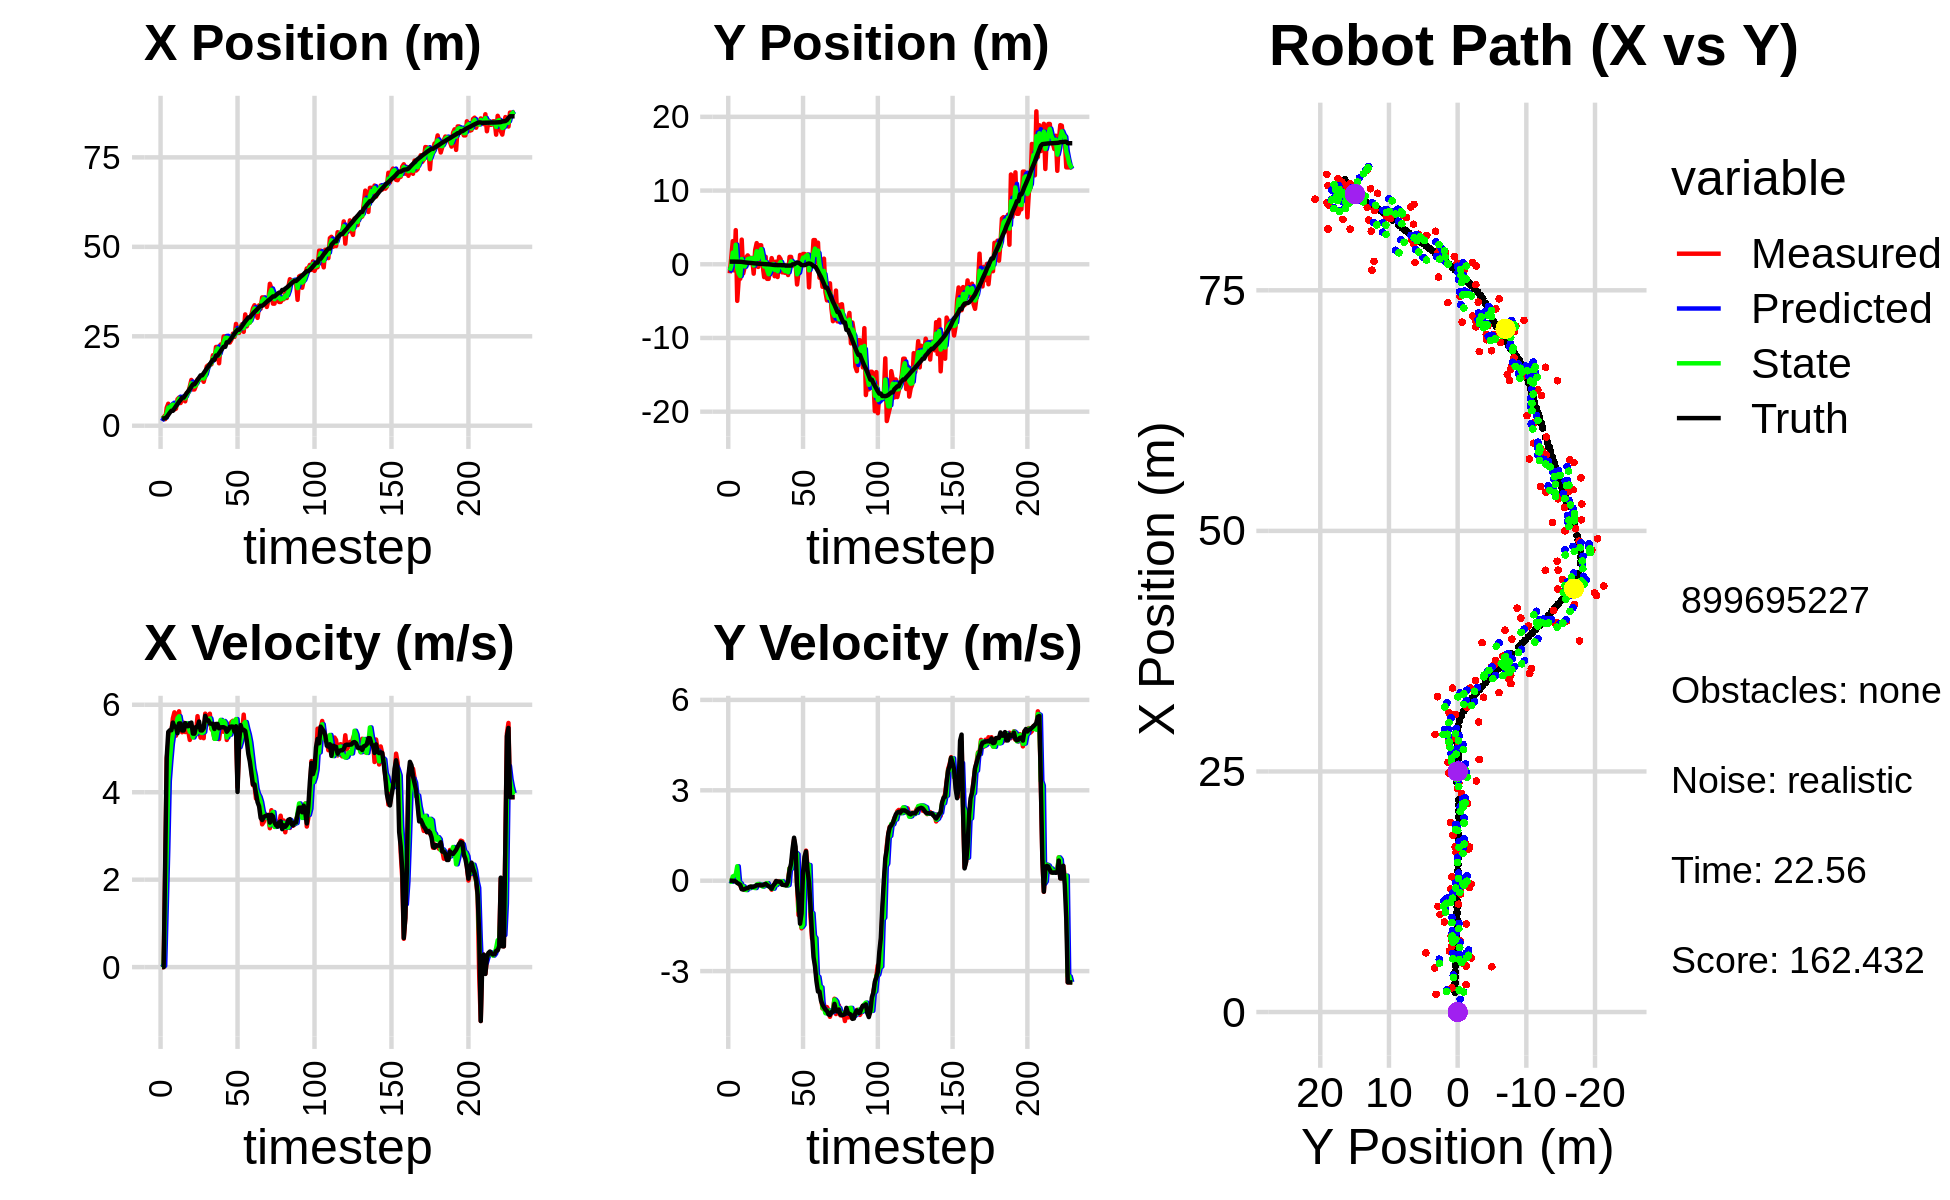

The file beside this chart, header and first rows:
2.839914977989644651e+00, -1.224288642207405742e+00, 0.000000000000000000e+00, -0.000000000000000000e+00, 0.000000000000000000e+00, 0.000000000000000000e+00, 0.000000000000000000e+00, 0.000000000000000000e+00, 1.318306710132858939e+00, -3.738408926464572013e-01, 0.000000000000000000e+00, 0.000000000000000000e+00, 2.053236007743945102e+00, 3.551171425857404529e-01, 0.000000000000000000e+00, 0.000000000000000000e+00, 0.000000000000000000e+00, 1.896330104500520974e-05
2.839914977989644651e+00, -1.224288642207405742e+00, 0.000000000000000000e+00, 0.000000000000000000e+00, 1.318306710132858939e+00, -3.738408926464572013e-01, 0.000000000000000000e+00, 0.000000000000000000e+00, 2.075807895526391000e+00, -8.611894713070338270e-01, 5.357326864800794619e-02, -3.025615038261583040e-02, 2.053236007743945102e+00, 3.551171425857404529e-01, 0.000000000000000000e+00, 0.000000000000000000e+00, 0.000000000000000000e+00, -1.365488278679549694e-04
2.506111830592059331e+00, 8.348157406844125550e-01, 0.000000000000000000e+00, 0.000000000000000000e+00, 2.081165222391191616e+00, -8.642150863452954246e-01, 5.357326864800794619e-02, -3.025615038261583040e-02, 2.278845883452539134e+00, -2.240490048728566164e-01, 2.887118281307055750e-02, -3.669151971472638801e-02, 2.053236007743945102e+00, 3.551171425857404529e-01, 0.000000000000000000e+00, 0.000000000000000000e+00, 0.000000000000000000e+00, -1.365488278679549694e-04
1.845725208861145772e+00, 3.136888795950278030e+00, 2.232999152726995895e+00, -1.990679059846251191e-03, 2.281733001733846411e+00, -2.277181568443292503e-01, 2.887118281307055750e-02, -3.669151971472638801e-02, 2.142441632724512601e+00, 1.582443435405211485e+00, 1.343479507208197976e+00, 1.410910838913461141e-01, 2.114400863714053891e+00, 3.551137988245596788e-01, 2.399999999999999911e+00, -1.000000000000000021e-03, 2.400000095367431641e+00, 8.914819918572902679e-04
5.041038752053959016e+00, -8.342200905212575623e-01, 4.764981806060013980e+00, -1.311928065072883419e-02, 2.276789583445332443e+00, 1.596552543794346191e+00, 1.343479507208197976e+00, 1.410910838913461141e-01, 3.575542491285550906e+00, 6.175518109013840018e-01, 2.676489641817621390e+00, 1.617042915958677163e-01, 2.446149826072281375e+00, 3.547768204217568444e-01, 4.799999999999999822e+00, -1.099999999999999936e-02, 4.800000190734863281e+00, 2.753262873739004135e-03
6.153809308907531417e+00, 4.629263160848565484e+00, 5.104980669970543339e+00, -1.405538926522519397e-02, 3.843191455467313222e+00, 6.337222400609707762e-01, 2.676489641817621390e+00, 1.617042915958677163e-01, 5.068024346960767090e+00, 2.650884144678102405e+00, 4.253761923678469614e+00, 2.009215722991888886e-01, 3.036363602048529842e+00, 3.530938603874032578e-01, 5.378999999999999559e+00, -2.699999999999999969e-02, 5.379000186920166016e+00, 2.753262873739004135e-03
4.708019375616152580e+00, -4.964610360743954232e+00, 5.374849586494430120e+00, -4.021097562430722694e-02, 5.493400539328614052e+00, 2.670976301908021266e+00, 4.253761923678469614e+00, 2.009215722991888886e-01, 5.130014698454446354e+00, -5.901692869893850890e-01, 4.715141722859721440e+00, 4.800810506339741601e-01, 3.656164169299488620e+00, 3.487059851914736108e-01, 5.416999999999999815e+00, -7.599999999999999811e-02, 5.418000221252441406e+00, 7.481181528419256210e-03
5.622391581915826997e+00, -1.964850354734881899e+00, 5.364181532833470989e+00, -9.369646154633962110e-02, 5.601528870740418498e+00, -5.421611819259877230e-01, 4.715141722859721440e+00, 4.800810506339741601e-01, 5.632478516406971281e+00, -1.277605421265565422e+00, 5.110474116163318037e+00, -8.899698519495119475e-02, 4.174352646153214330e+00, 3.406139136167335435e-01, 5.416999999999999815e+00, -1.000000000000000056e-01, 5.418000221252441406e+00, 1.746528036892414093e-02
5.622391581915826997e+00, -1.964850354734881899e+00, 5.691009379398693113e+00, -1.505304599146567723e-01, 6.143525928023302995e+00, -1.286505119785060547e+00, 5.110474116163318037e+00, -8.899698519495119475e-02, 5.901952615983155681e+00, -1.593567094016983043e+00, 5.352157378985164193e+00, -8.208689788962819645e-02, 4.174352646153214330e+00, 3.406139136167335435e-01, 5.592999999999999972e+00, -1.340000000000000080e-01, 5.594999790191650391e+00, 2.644440717995166779e-02
4.567086815650610809e+00, 3.344303113346544620e+00, 5.827035367535851940e+00, -2.637232670712797988e-01, 6.437168353881672189e+00, -1.601775783805945874e+00, 5.352157378985164193e+00, -8.208689788962819645e-02, 5.533353954536267771e+00, 7.173336958720870626e-01, 5.542838743187805228e+00, -1.886426454825023691e-01, 4.818937301785489069e+00, 3.241107285480909206e-01, 5.498999999999999666e+00, -2.810000000000000275e-01, 5.506000041961669922e+00, 4.522770270705223083e-02
4.772379696578971320e+00, -1.244219218719032183e+00, 5.293534588762436321e+00, -2.812362197899685445e-01, 6.087637828855048561e+00, 6.984694313238368757e-01, 5.542838743187805228e+00, -1.886426454825023691e-01, 5.463460734111260209e+00, -2.142542132750339112e-01, 5.477901089473767193e+00, -1.844412637629367635e-01, 5.464586258416216147e+00, 2.960687529009675134e-01, 5.498999999999999666e+00, -2.929999999999999827e-01, 5.506000041961669922e+00, 5.307834595441818237e-02
7.405055404048255241e+00, -3.740426988782607487e-01, 5.702957023255327940e+00, -3.029881165317836467e-01, 6.011250843058636661e+00, -2.326983396513275792e-01, 5.477901089473767193e+00, -1.844412637629367635e-01, 6.698326606379891857e+00, -3.009986275875360384e-01, 5.692693315641847107e+00, -2.981541410466529429e-01, 6.090211868772237302e+00, 2.631170061564693796e-01, 5.349000000000000199e+00, -2.770000000000000240e-01, 5.355999946594238281e+00, 5.307834595441818237e-02
7.876621723610181647e+00, 9.456825022034434092e-01, 5.850848582301795275e+00, -2.683624272510768960e-01, 7.267595937944076212e+00, -3.308140416922013549e-01, 5.692693315641847107e+00, -2.981541410466529429e-01, 7.558991696332293841e+00, 2.759170601040669690e-01, 5.737606572651811732e+00, -3.102591987233215276e-01, 6.704679489544911775e+00, 2.324832442090186413e-01, 5.573000000000000398e+00, -2.520000000000000018e-01, 5.578999996185302734e+00, 4.583514109253883362e-02
6.347672999037460961e+00, 1.203621818397929921e+00, 5.577136658424311833e+00, -2.558080096779552504e-01, 8.132752353597474837e+00, 2.448911402317348052e-01, 5.737606572651811732e+00, -3.102591987233215276e-01, 7.260894473308960428e+00, 6.910989890882028863e-01, 5.536753792237495198e+00, -2.475086326124862623e-01, 7.234189987665371468e+00, 2.083802955803170653e-01, 5.573000000000000398e+00, -2.479999999999999982e-01, 5.578999996185302734e+00, 4.583514109253883362e-02
7.536115885046627660e+00, 8.597956579720797965e-01, 5.371850510446581239e+00, -2.352648178779733201e-01, 7.814569852532709859e+00, 6.663481258269542407e-01, 5.536753792237495198e+00, -2.475086326124862623e-01, 7.678823533483087438e+00, 7.593976453491414480e-01, 5.481018516316812139e+00, -2.478837929017811414e-01, 7.862251281809220949e+00, 1.813692141866687091e-01, 5.411999999999999922e+00, -2.079999999999999905e-01, 5.415999889373779297e+00, 4.376789182424545288e-02
7.536115885046627660e+00, 8.597956579720797965e-01, 5.589372494671572156e+00, -2.014035511068055229e-01, 8.226925385114768119e+00, 7.346092660589633727e-01, 5.481018516316812139e+00, -2.478837929017811414e-01, 7.894791925768230634e+00, 7.918256898310963576e-01, 5.507099383647758195e+00, -2.022916048107064046e-01, 7.862251281809220949e+00, 1.813692141866687091e-01, 5.411999999999999922e+00, -1.970000000000000084e-01, 5.415999889373779297e+00, 3.601771965622901917e-02
6.825337767813870471e+00, 8.596966404559069908e-01, 5.376232325979970916e+00, -2.013137066179936097e-01, 8.445501864133007075e+00, 7.715965293500257616e-01, 5.507099383647758195e+00, -2.022916048107064046e-01, 7.664231635099151063e+00, 8.139080013392540058e-01, 5.507802743537961732e+00, -2.031367720471523586e-01, 8.486845016593584035e+00, 1.582563656662318852e-01, 5.580000000000000071e+00, -2.119999999999999940e-01, 5.584000110626220703e+00, 3.742764145135879517e-02
9.151186790713570218e+00, -1.274250061963640546e+00, 5.532303058875232438e+00, -2.022779592947278327e-01, 8.215011909452947236e+00, 7.935943241345387866e-01, 5.507802743537961732e+00, -2.031367720471523586e-01, 8.665938985373921710e+00, -1.685742304442994222e-01, 5.579381661875300935e+00, -2.302048673400306222e-01, 9.131423950694541603e+00, 1.339084787668883558e-01, 5.509999999999999787e+00, -1.990000000000000102e-01, 5.513999938964843750e+00, 3.654678538441658020e-02
9.362211406015124027e+00, 1.939035325328168913e+00, 5.388399639381887596e+00, -1.970164091372487714e-01, 9.223877151561451271e+00, -1.915947171783024816e-01, 5.579381661875300935e+00, -2.302048673400306222e-01, 9.285745051809248807e+00, 8.342338080403371992e-01, 5.501552788078674538e+00, -2.435700568484323869e-01, 9.667921066045671807e+00, 1.141853616733193577e-01, 5.511000000000000121e+00, -1.819999999999999951e-01, 5.513999938964843750e+00, 3.654678538441658020e-02
1.096925461303202276e+01, 2.871186895471828038e+00, 5.195754889642488550e+00, -1.527568357392266873e-01, 9.835900330617116438e+00, 8.098768023554939743e-01, 5.501552788078674538e+00, -2.435700568484323869e-01, 1.037519361035212562e+01, 1.765136337033429204e+00, 5.381347456733154289e+00, -1.267522204049086609e-01, 1.030344009404772976e+01, 9.442011888258376728e-02, 5.572000000000000064e+00, -1.459999999999999909e-01, 5.573999881744384766e+00, 2.939184941351413727e-02
1.279701209064649525e+01, -3.661465802492795962e-01, 5.517203814726438615e+00, -1.407965065647253100e-01, 1.091332835602544193e+01, 1.752461114992938329e+00, 5.381347456733154289e+00, -1.267522204049086609e-01, 1.183415692151253040e+01, 7.325074257346981810e-01, 5.368872172660333675e+00, -1.070281091217097497e-01, 1.092653465282648995e+01, 7.826717079919674747e-02, 5.592999999999999972e+00, -1.529999999999999971e-01, 5.594999790191650391e+00, 2.551400288939476013e-02
1.013636946715073961e+01, 2.576772196669743664e+00, 5.405956692858228330e+00, -1.486477461039993342e-01, 1.237104413877856324e+01, 7.218046148225272240e-01, 5.368872172660333675e+00, -1.070281091217097497e-01, 1.130830320128068500e+01, 1.588660399457934247e+00, 5.252744789417739035e+00, -1.199760025199527735e-01, 1.156468963634353919e+01, 6.093285791517529665e-02, 5.341000000000000192e+00, -1.370000000000000107e-01, 5.342999935150146484e+00, 2.749010175466537476e-02
1.013636946715073961e+01, 2.576772196669743664e+00, 5.345726771961742507e+00, -1.559160349595861139e-01, 1.183357768022245970e+01, 1.576662799205938992e+00, 5.252744789417739035e+00, -1.199760025199527735e-01, 1.100581926368867869e+01, 2.053191393411823107e+00, 5.347554178485228960e+00, -1.303329665754155153e-01, 1.156468963634353919e+01, 6.093285791517529665e-02, 5.339999999999999858e+00, -1.549999999999999989e-01, 5.342999935150146484e+00, 2.915821410715579987e-02
1.121035891794315908e+01, -1.412250863153175773e-01, 5.356481026733671769e+00, -1.642991724939575626e-01, 1.154057468153720123e+01, 2.040158096754281392e+00, 5.347554178485228960e+00, -1.303329665754155153e-01, 1.138451666238732862e+01, 1.024657866126823746e+00, 5.332297750067875874e+00, -1.949590511108957036e-01, 1.217981147772373696e+01, 4.394815700222593630e-02, 5.493000000000000327e+00, -1.549999999999999989e-01, 5.494999885559082031e+00, 3.066335432231426239e-02
1.292538513259600919e+01, -1.746090130278060260e+00, 5.739729893502580893e+00, -1.207632578608409807e-01, 1.191774643739411665e+01, 1.005161961015734073e+00, 5.332297750067875874e+00, -1.949590511108957036e-01, 1.243368874845664784e+01, -3.085283050404943328e-01, 5.450156327813591162e+00, -1.646807652738961902e-01, 1.280848503090001600e+01, 2.512030090819962133e-02, 5.493999999999999773e+00, -1.310000000000000053e-01, 5.494999885559082031e+00, 2.103678137063980103e-02
1.280115503113501774e+01, 1.019244505409651946e+00, 5.436796963471841160e+00, -1.143895837990606956e-01, 1.297870438123800696e+01, -3.249963815678839629e-01, 5.450156327813591162e+00, -1.646807652738961902e-01, 1.289551957019371997e+01, 2.997265918162757559e-01, 5.430483357716686221e+00, -9.873416730693365673e-02, 1.344440841697338129e+01, 1.124520472353950085e-02, 5.616999999999999993e+00, -1.039999999999999952e-01, 5.618000030517578125e+00, 2.103678137063980103e-02
1.328278285271202819e+01, -1.982364134683298973e+00, 5.246956888893071991e+00, -1.046371233450822114e-01, 1.343856790596538886e+01, 2.898531750855823930e-01, 5.430483357716686221e+00, -9.873416730693365673e-02, 1.335114946173942840e+01, -8.027775687844047603e-01, 5.367080024760847223e+00, -8.032279323705693308e-02, 1.407647132867858808e+01, -1.354174105248659920e-03, 5.413999999999999702e+00, -1.479999999999999927e-01, 5.415999889373779297e+00, 1.993979699909687042e-02
1.328278285271202819e+01, -1.982364134683298973e+00, 5.410270136144975872e+00, -1.718930198681607735e-01, 1.388785746421551259e+01, -8.108098481081104092e-01, 5.367080024760847223e+00, -8.032279323705693308e-02, 1.360541135232367260e+01, -1.352230968907139452e+00, 5.355242217153141304e+00, -1.833046433007372578e-01, 1.407647132867858808e+01, -1.354174105248659920e-03, 5.413000000000000256e+00, -1.819999999999999951e-01, 5.415999889373779297e+00, 3.176093101501464844e-02
1.227834105489090355e+01, -4.413888920321560883e-01, 5.235546435561555079e+00, -2.159887089574667740e-01, 1.414093557403898593e+01, -1.370561433237213134e+00, 5.355242217153141304e+00, -1.833046433007372578e-01, 1.319944818023536470e+01, -9.284390306031770068e-01, 5.379175067303116897e+00, -1.937944304982810173e-01, 1.469845771796946643e+01, -2.033080298533945784e-02, 5.463000000000000078e+00, -2.149999999999999967e-01, 5.467000007629394531e+00, 4.123090207576751709e-02
1.405709707744008519e+01, 8.327413043749156696e-01, 5.797379989847259552e+00, -2.973352658700842421e-01, 1.373736568696567595e+01, -9.478184736530050891e-01, 5.379175067303116897e+00, -1.937944304982810173e-01, 1.387418031087642944e+01, -1.072950647172730143e-01, 5.662578230690713532e+00, -2.648711499429103888e-01, 1.532787704492571912e+01, -4.763712141011580692e-02, 5.746999999999999886e+00, -2.670000000000000151e-01, 5.752999782562255859e+00, 5.124296993017196655e-02
1.658345991417986198e+01, 2.154692245665520700e-01, 5.734365152062648185e+00, -2.042041618216317023e-01, 1.444043813394550035e+01, -1.337821797115640587e-01, 5.662578230690713532e+00, -2.648711499429103888e-01, 1.552999901659910797e+01, 4.230294382611790582e-02, 5.609367418791117110e+00, -2.638724461549427636e-01, 1.597925376916943385e+01, -7.947121727397060686e-02, 5.644000000000000128e+00, -1.620000000000000051e-01, 5.645999908447265625e+00, 3.559555485844612122e-02
1.693944421425394964e+01, -1.618685559457447853e+00, 5.556051301973458756e+00, -1.026874407801086075e-01, 1.609093575847822066e+01, 1.591569921062362808e-02, 5.609367418791117110e+00, -2.638724461549427636e-01, 1.648081332427140921e+01, -7.611702696875146668e-01, 5.631201388819617293e+00, -1.372691459669155289e-01, 1.652639961288317849e+01, -9.860427827543119528e-02, 5.644999999999999574e+00, -1.039999999999999952e-01, 5.645999908447265625e+00, 1.847998611629009247e-02
1.716369916125051986e+01, 3.504815236724816430e-01, 5.795986141977636841e+00, -1.267620697075784626e-02, 1.704393346315337254e+01, -7.748971842842061752e-01, 5.631201388819617293e+00, -1.372691459669155289e-01, 1.711907583593735893e+01, -2.169424601642474526e-01, 5.688193988365845222e+00, -1.393625797833187019e-01, 1.717297554035952700e+01, -1.093306707596361921e-01, 5.573000000000000398e+00, -1.000000000000000021e-02, 5.572999954223632812e+00, 2.187062986195087433e-03
1.716492617115342156e+01, -1.731912748506872823e+00, 5.445939048326827070e+00, -2.578686101207120981e-02, 1.768789523477394354e+01, -2.308787181425793200e-01, 5.688193988365845222e+00, -1.393625797833187019e-01, 1.746262024648299516e+01, -9.426283141340034977e-01, 5.501190319850527644e+00, -5.499549972497183581e-02, 1.781378746017911752e+01, -1.108427211184054711e-01, 5.565999999999999837e+00, -2.800000000000000058e-02, 5.565999984741210938e+00, 4.735026974231004715e-03
1.970136260963054298e+01, 1.000219030959402344e+00, 5.402939309116294275e+00, -2.558325456537071524e-02, 1.801273927846804668e+01, -9.481278641065006285e-01, 5.501190319850527644e+00, -5.499549972497183581e-02, 1.887551746478608905e+01, -8.684808467453564162e-03, 5.400601364083848388e+00, -6.984273277971297933e-02, 1.845356178289572924e+01, -1.139277975985595465e-01, 5.565999999999999837e+00, -3.099999999999999978e-02, 5.565999984741210938e+00, 4.735026974231004715e-03
1.836838674542012484e+01, 6.971034838275429468e-01, 5.226874167000702620e+00, -3.630309668843503812e-02, 1.941557760119447451e+01, -1.566908174542486210e-02, 5.400601364083848388e+00, -6.984273277971297933e-02, 1.895788703903683725e+01, 3.159273046284863939e-01, 5.221840223693910765e+00, -2.808940574550721631e-02, 1.845356178289572924e+01, -1.139277975985595465e-01, 5.445999999999999730e+00, -4.100000000000000172e-02, 5.446000099182128906e+00, 6.945358123630285263e-03
2.201012969018960064e+01, -1.092816547663553850e+00, 5.483759680432148897e+00, -1.166457539721248299e-01, 1.948007106140622824e+01, 3.131183640539356716e-01, 5.221840223693910765e+00, -2.808940574550721631e-02, 2.083211576525267716e+01, -3.744204069758740872e-01, 5.223146937786387944e+00, -2.134067792572196670e-02, 1.961920166034803259e+01, -1.316641731780879288e-01, 5.560999999999999943e+00, -1.340000000000000080e-01, 5.561999797821044922e+00, 2.126792073249816895e-02
2.201012969018960064e+01, -1.092816547663553850e+00, 5.458305909721008042e+00, -1.360037222639885190e-01, 2.135443045903131676e+01, -3.765544747684462790e-01, 5.223146937786387944e+00, -2.134067792572196670e-02, 2.162609175140765316e+01, -7.037595757512331573e-01, 5.415186729271276533e+00, -1.387750970872953793e-01, 1.961920166034803259e+01, -1.316641731780879288e-01, 5.560999999999999943e+00, -1.400000000000000133e-01, 5.561999797821044922e+00, 2.491168305277824402e-02
1.745965290090891742e+01, -1.162891255117049161e+00, 5.214381659972413985e+00, -1.299259013310911925e-01, 2.216761042433478224e+01, -7.176370854599627425e-01, 5.415186729271276533e+00, -1.387750970872953793e-01, 1.964698911371509027e+01, -9.299983485797276295e-01, 5.519461965222569155e+00, -1.343480456240670196e-01, 2.025425148021350452e+01, -1.475912193959143803e-01, 5.461000000000000298e+00, -1.489999999999999936e-01, 5.462999820709228516e+00, 2.491168305277824402e-02
2.269429242619469989e+01, -5.757806167550766352e-01, 5.470433192916222431e+00, -1.676013862240489372e-01, 2.019893531023734567e+01, -9.434331531421343842e-01, 5.519461965222569155e+00, -1.343480456240670196e-01, 2.128488894559962219e+01, -7.684137075095888170e-01, 5.654556990480824830e+00, -1.600534358266338386e-01, 2.089294433576109711e+01, -1.671070323544529279e-01, 5.483999999999999986e+00, -1.439999999999999891e-01, 5.486000061035156250e+00, 3.062810003757476807e-02
2.168681593226208548e+01, -1.458640144392836291e+00, 5.391882787656337328e+00, 3.558290791260110275e-02, 2.185034464464770565e+01, -7.844190510922521842e-01, 5.654556990480824830e+00, -1.600534358266338386e-01, 2.172407298842336942e+01, -1.079387863583257889e+00, 5.563003803044352047e+00, -1.415988771895192178e-01, 2.152964973486990630e+01, -1.834007962627974553e-01, 5.485999999999999766e+00, -2.000000000000000042e-02, 5.486000061035156250e+00, -6.599251646548509598e-03
2.496926832252788131e+01, 9.974178209107263937e-01, 5.382831190632629159e+00, 4.175298618793450434e-01, 2.228037336872780472e+01, -1.093547751302209825e+00, 5.563003803044352047e+00, -1.415988771895192178e-01, 2.344289877543070943e+01, -1.554250045240421763e-01, 5.628398316392473788e+00, 4.108759299677038346e-01, 2.205977249123448658e+01, -1.738948688454179381e-01, 5.485999999999999766e+00, 3.569999999999999840e-01, 5.498000144958496094e+00, -7.741195708513259888e-02
2.496926832252788131e+01, 9.974178209107263937e-01, 5.603169056281887883e+00, 4.346208007093461667e-01, 2.400573860706995788e+01, -1.143374115272717817e-01, 5.628398316392473788e+00, 4.108759299677038346e-01, 2.452892261595567192e+01, 4.224151635892910428e-01, 5.582834411896164362e+00, 4.027397496521837317e-01, 2.205977249123448658e+01, -1.738948688454179381e-01, 5.469000000000000306e+00, 5.679999999999999494e-01, 5.498000144958496094e+00, -7.741195708513259888e-02
2.380016416349608832e+01, -1.770456300459804233e-01, 5.195426770668199801e+00, 8.406603303860055165e-01, 2.508720605714528773e+01, 4.626891385545094382e-01, 5.582834411896164362e+00, 4.027397496521837317e-01, 2.460342619702623779e+01, 1.285646132816386511e-01, 5.251952362111902417e+00, 8.024864751171654209e-01, 2.330995178250242361e+01, -1.424612297917661821e-02, 5.383000000000000007e+00, 1.062000000000000055e+00, 5.486999988555908203e+00, -1.604173928499221802e-01
2.380016416349608832e+01, -1.770456300459804233e-01, 5.399422522738983155e+00, 1.359727412667454782e+00, 2.512862143323742714e+01, 2.088132607933552154e-01, 5.251952362111902417e+00, 8.024864751171654209e-01, 2.441539455575565754e+01, 1.054253195461562626e-01, 5.356109608691789425e+00, 8.416047651031492993e-01, 2.330995178250242361e+01, -1.424612297917661821e-02, 5.426999999999999602e+00, 1.427000000000000046e+00, 5.611999988555908203e+00, -2.466986775398254395e-01
2.324350959116270587e+01, 4.314618357516081248e-02, 5.473719617157287054e+00, 9.349878374531354064e-01, 2.495100551662483568e+01, 1.895857960564711897e-01, 5.356109608691789425e+00, 8.416047651031492993e-01, 2.424337898647978662e+01, 1.136050479503104282e-01, 5.316915642601748537e+00, 9.266944993742189940e-01, 2.392274951941515937e+01, 1.389612098890179726e-01, 5.496000000000000441e+00, 1.131999999999999895e+00, 5.611999988555908203e+00, -1.691811680793762207e-01
2.400892624267393316e+01, -2.741489873559903145e+00, 5.606721730889471900e+00, -1.598585099661571918e-01, 2.477507055073996156e+01, 2.062744978877323332e-01, 5.316915642601748537e+00, 9.266944993742189940e-01, 2.440152043025615214e+01, -1.366935930089519857e+00, 5.453309433866775358e+00, 8.825104262150968992e-01, 2.445034503960777172e+01, 2.262873789674946789e-01, 5.501999999999999780e+00, -1.559999999999999998e-01, 5.504000186920166016e+00, 2.850421704351902008e-02
2.574422937669817912e+01, -1.093292565194680765e+00, 5.634355164523558557e+00, -1.142385098543004185e+00, 2.494685137364282923e+01, -1.278684887468010123e+00, 5.453309433866775358e+00, 8.825104262150968992e-01, 2.522369650158103838e+01, -1.034300208979564539e+00, 5.620038358242274157e+00, -1.006153477328211476e+00, 2.508324050900879243e+01, 1.990416338634889704e-01, 5.500000000000000000e+00, -6.860000000000000542e-01, 5.543000221252441406e+00, 2.000417262315750122e-01
2.483375740065911330e+01, 1.264273775787442267e+00, 5.454024424712193841e+00, -1.105822414091222949e+00, 2.578570033740526668e+01, -1.134915556712385643e+00, 5.620038358242274157e+00, -1.006153477328211476e+00, 2.518701273909538685e+01, 9.662895064335152995e-04, 5.589701770078979948e+00, -1.033525099302060823e+00, 2.570778465298410254e+01, 6.694806947117257212e-02, 5.389000000000000234e+00, -1.427000000000000046e+00, 5.574999809265136719e+00, 2.000417262315750122e-01
2.845625567449800286e+01, 5.261105428961191377e-01, 5.443099756924526744e+00, -1.580788266747283677e+00, 2.574598291610328360e+01, -1.023862204237725726e-01, 5.589701770078979948e+00, -1.033525099302060823e+00, 2.679071459887609308e+01, 2.352661981913065359e-01, 5.673102935282144266e+00, -1.535533906120766456e+00, 2.633122062668322627e+01, -9.643362601437316384e-02, 5.508000000000000007e+00, -1.094000000000000083e+00, 5.616000175476074219e+00, 2.826453447341918945e-01
2.594878530500052349e+01, 1.395305050286280490e+00, 4.116415923344815653e+00, -2.329165974357134128e-01, 2.735802489240430901e+01, 8.171280757922988469e-02, 5.673102935282144266e+00, -1.535533906120766456e+00, 2.605969400175564488e+01, 9.032669806281372615e-01, 5.119941546704454893e+00, -1.463286668874922647e+00, 2.682289218893306071e+01, -1.187487700969613452e-01, 4.006000000000000227e+00, 2.859999999999999765e-01, 4.015999794006347656e+00, 5.652210861444473267e-02
2.594878530500052349e+01, 1.395305050286280490e+00, 5.041372915740807592e+00, 6.722758178062970824e-01, 2.657168815642609161e+01, 7.569383137406450190e-01, 5.119941546704454893e+00, -1.463286668874922647e+00, 2.637215202309763384e+01, 8.903789514882829437e-01, 5.031889216305334145e+00, 5.406803925561733948e-01, 2.682289218893306071e+01, -1.187487700969613452e-01, 5.153999999999999915e+00, 8.030000000000000471e-01, 5.216000080108642578e+00, -1.325696110725402832e-01
2.768188181514296531e+01, 1.187866432390318083e+00, 5.399603421451911522e+00, 9.976802183681360292e-01, 2.687534094472816548e+01, 9.444469907439002609e-01, 5.031889216305334145e+00, 5.406803925561733948e-01, 2.749683995023186256e+01, 1.128453433117336591e+00, 5.153504401625935927e+00, 5.678899105336124853e-01, 2.730444240563950942e+01, -4.499949685425207180e-02, 5.535999999999999588e+00, 9.719999999999999751e-01, 5.619999885559082031e+00, -1.827085614204406738e-01
2.839943724861225505e+01, 1.333534910171757515e+00, 5.385352080667488828e+00, 4.720386128831075556e-01, 2.801219039039445491e+01, 1.185242424170697806e+00, 5.153504401625935927e+00, 5.678899105336124853e-01, 2.806744732421999799e+01, 1.262341306090714044e+00, 5.319351201807969609e+00, 4.805183006342506613e-01, 2.792903518657254835e+01, 6.486017788738876466e-02, 5.416999999999999815e+00, 3.489999999999999769e-01, 5.427999973297119141e+00, -8.742887526750564575e-02
2.624301767332358537e+01, -3.136613505023964077e+00, 5.774858462595362063e+00, 5.061797515645291012e-01, 2.859938244440079558e+01, 1.310393136154139215e+00, 5.319351201807969609e+00, 4.805183006342506613e-01, 2.726806883714253971e+01, -8.180889747406798751e-01, 5.554987232773039629e+00, 5.209586939208724621e-01, 2.854363346132710788e+01, 1.104610988453487014e-01, 5.427999999999999936e+00, -4.900000000000000189e-02, 5.427999973297119141e+00, -8.742887526750564575e-02
3.111424970670782741e+01, 1.254091693015600084e+00, 5.347503155310180389e+00, -1.165306632080785887e+00, 2.782356756041984269e+01, -7.659931053485926622e-01, 5.554987232773039629e+00, 5.209586939208724621e-01, 2.891593585756684348e+01, 3.140065960933422495e-01, 5.605828325947791235e+00, -1.024710311367923232e+00, 2.916787242884921838e+01, 6.537194415937448710e-02, 5.399000000000000021e+00, -8.780000000000000027e-01, 5.469999790191650391e+00, 2.145616710186004639e-01
2.777656328726519064e+01, -1.904313724755475057e-01, 5.178637948087059684e+00, -1.919696692222408574e+00, 2.947651869016162252e+01, 2.115355649565499041e-01, 5.605828325947791235e+00, -1.024710311367923232e+00, 2.818598024936378721e+01, -1.130476322549713308e-01, 5.450403415266847240e+00, -1.078661109992447242e+00, 2.968899440764886677e+01, -4.853539360635650279e-02, 5.182000000000000384e+00, -1.762999999999999901e+00, 5.473999977111816406e+00, 3.549913465976715088e-01
2.884954035258519056e+01, 3.279687239657437914e+00, 5.222707857151204891e+00, -1.936033199911314062e+00, 2.873102059089047344e+01, -2.209137432542160606e-01, 5.450403415266847240e+00, -1.078661109992447242e+00, 2.886099541899065812e+01, 1.489754366043343881e+00, 5.321959007500450589e+00, -1.828616605752132696e+00, 3.027796840709233450e+01, -2.747756700556702181e-01, 4.878000000000000114e+00, -2.532000000000000028e+00, 5.495999813079833984e+00, 3.549913465976715088e-01
2.884954035258519056e+01, 3.279687239657437914e+00, 4.904133012895508514e+00, -2.689075615600641012e+00, 2.939319131974070487e+01, 1.306892705468130522e+00, 5.321959007500450589e+00, -1.828616605752132696e+00, 2.884365459946672416e+01, 2.125993538522367388e+00, 5.139537274508009013e+00, -1.901093458093210620e+00, 3.027796840709233450e+01, -2.747756700556702181e-01, 4.700000000000000178e+00, -2.850000000000000089e+00, 5.495999813079833984e+00, 5.015589594841003418e-01
3.092994063332918131e+01, 3.272861370471092379e-01, 4.519105206557030741e+00, -3.214934552114826705e+00, 2.935760832691752498e+01, 1.935884192713046348e+00, 5.139537274508009013e+00, -1.901093458093210620e+00, 3.007309066148799559e+01, 1.282924101382329152e+00, 4.843261913844485456e+00, -3.151614585669358704e+00, 3.082697105405128823e+01, -5.830917221082502211e-01, 4.439000000000000057e+00, -3.347999999999999865e+00, 5.559999942779541016e+00, 6.183423995971679688e-01
3.277266514338954551e+01, 2.927076948732373118e+00, 4.162634151572950358e+00, -3.494524473826468469e+00, 3.055741685287244280e+01, 9.677626428153932592e-01, 4.843261913844485456e+00, -3.151614585669358704e+00, 3.170923701933564232e+01, 1.856637886210779742e+00, 4.543575577448252467e+00, -3.190737222388767780e+00, 3.133730602284908784e+01, -9.507380594766638993e-01, 4.179000000000000270e+00, -3.677999999999999936e+00, 5.566999912261962891e+00, 6.983656287193298340e-01
... 170 more rows
